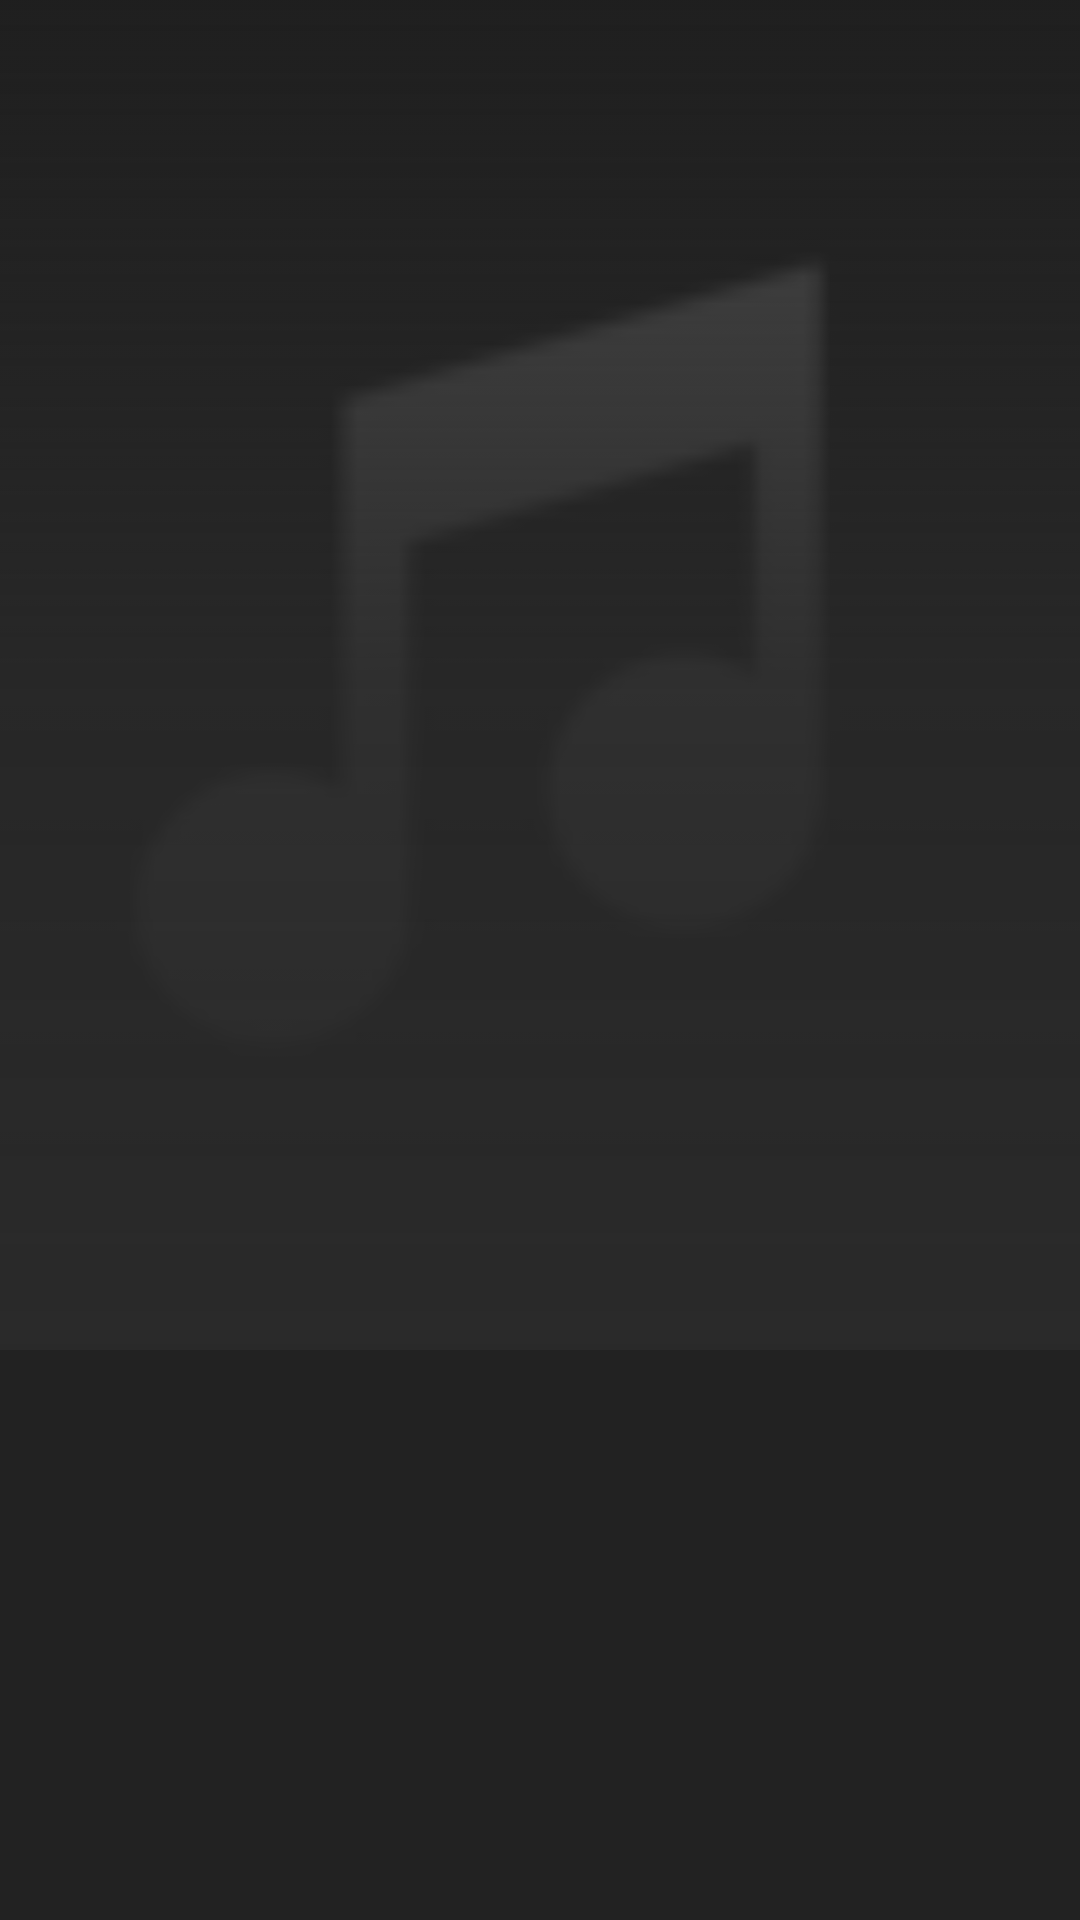

This screen was rendered from an Android layout file. Write that file and the resources it references.
<!-- AndroidManifest.xml: application theme Theme.MusicMate -->
<!-- res/layout/activity_in_playlist.xml -->
<?xml version="1.0" encoding="utf-8"?>
<androidx.constraintlayout.widget.ConstraintLayout xmlns:android="http://schemas.android.com/apk/res/android"
    xmlns:app="http://schemas.android.com/apk/res-auto"
    xmlns:tools="http://schemas.android.com/tools"
    android:layout_width="match_parent"
    android:layout_height="match_parent"
    android:background="@color/accent"
    tools:context=".inPlaylist">

    <ImageView
        android:id="@+id/coverImgPreview"
        android:layout_width="match_parent"
        android:layout_height="450dp"
        android:alpha="0.55"
        android:scaleType="centerCrop"
        app:layout_constraintBottom_toBottomOf="parent"
        app:layout_constraintEnd_toEndOf="parent"
        app:layout_constraintStart_toStartOf="parent"
        app:layout_constraintTop_toTopOf="parent"
        app:layout_constraintVertical_bias="0.0"
        app:srcCompat="@drawable/songplaceholder" />

    <ImageView
        android:id="@+id/makeimagetransparent"
        android:layout_width="match_parent"
        android:layout_height="450dp"
        app:layout_constraintBottom_toBottomOf="parent"
        app:layout_constraintEnd_toEndOf="parent"
        app:layout_constraintHorizontal_bias="0.0"
        app:layout_constraintStart_toStartOf="parent"
        app:layout_constraintTop_toTopOf="parent"
        app:layout_constraintVertical_bias="0.0"
        app:srcCompat="@drawable/opacitychange" />

    <TextView
        android:id="@+id/playlistnametest"
        android:layout_width="wrap_content"
        android:layout_height="wrap_content"
        android:text=""
        app:layout_constraintBottom_toBottomOf="parent"
        app:layout_constraintEnd_toEndOf="parent"
        app:layout_constraintHorizontal_bias="0.498"
        app:layout_constraintStart_toStartOf="parent"
        app:layout_constraintTop_toTopOf="parent"
        app:layout_constraintVertical_bias="0.113" />
</androidx.constraintlayout.widget.ConstraintLayout>
<!-- resources referenced by this layout -->
<resources>
  <color name="accent">#222222</color>
  <!-- drawable opacitychange (drawable) -->
  <?xml version="1.0" encoding="utf-8"?>
  <shape xmlns:android="http://schemas.android.com/apk/res/android">
      <gradient
          android:type="linear"
          android:angle="90"
          android:startColor="#292929"
          android:centerColor="#C9292929"
  
          android:endColor="#00292929" />
  </shape>
  <!-- drawable songplaceholder: png bitmap (drawable, 1319 bytes) -->
  <style name="Theme.MusicMate" parent="Theme.MaterialComponents.DayNight.DarkActionBar">
          
          <item name="colorPrimary">@color/primary</item>
          <item name="colorPrimaryVariant">@color/primary</item>
          <item name="colorOnPrimary">@color/white</item>
          
          <item name="colorSecondary">@color/secondary</item>
          <item name="colorSecondaryVariant">@color/secondary</item>
          <item name="colorOnSecondary">@color/black</item>
          
          <item name="android:statusBarColor" tools:targetApi="l">@color/primary</item>
          
      </style>
  <color name="primary">#ff5100</color>
  <color name="white">#FFFFFFFF</color>
  <color name="secondary">#FF905C</color>
  <color name="black">#FF000000</color>
</resources>
